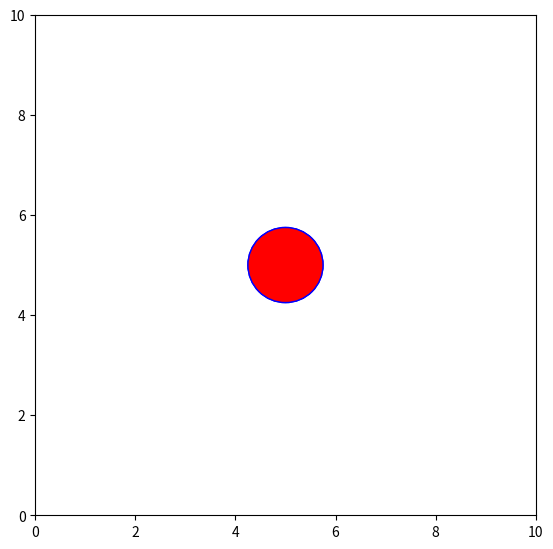

Python code for this plot:
#P151: Drawing a Circle
'''
Example of using matplotlib's Circle patch
'''
from matplotlib import pyplot as plt
from matplotlib import animation

def init():
    patch.center = (5, 5)
    ax.add_patch(patch)
    return patch,

def animate(i):
    patch.radius=i*0.010
    return patch,

fig = plt.figure()
fig.set_dpi(100)
fig.set_size_inches(7, 6.5)

ax = plt.axes(xlim=(0, 10), ylim=(0, 10))
ax.set_aspect('equal')
patch = plt.Circle((0, 0), 0.75, fc='r', ec='b')



anim = animation.FuncAnimation(fig, animate, 
                               init_func=init, 
                               frames=360, 
                               interval=10,
                               blit=True)

plt.show()